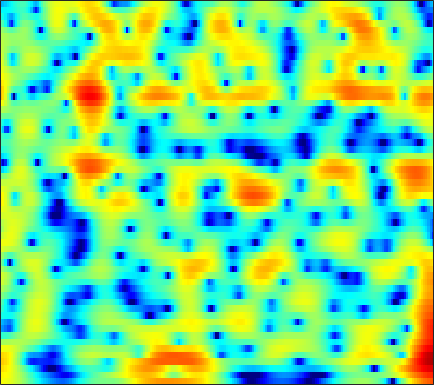

The table this chart was drawn from, first rows:
4.7152, 4.6454, 4.4917, 4.2647, 4.0465, 3.6799, 3.2311, 2.8474, 2.2773, 1.6446, 0.94668, 0.37686, -0.43211, -1.2963, -1.9709, -2.9002, -3.8471, -4.5592, -5.4925, -6.398, -7.2583, -7.8679, -8.6157, -9.2845
5.354, 5.224, 4.973, 4.637, 4.329, 3.845, 3.282, 2.808, 2.111, 1.342, 0.5074, -0.1582, -1.093, -2.074, -2.837, -3.883, -4.945, -5.749, -6.822, -7.877, -8.905, -9.651, -10.61, -11.54
6.311, 6.105, 5.727, 5.229, 4.778, 4.074, 3.254, 2.566, 1.558, 0.4533, -0.7388, -1.684, -2.998, -4.377, -5.443, -6.909, -8.451, -9.675, -11.44, -13.44, -15.82, -17.94, -21.21, -23.74
7.108, 6.882, 6.423, 5.771, 5.147, 4.123, 2.861, 1.743, 0.005451, -2.051, -4.465, -6.521, -9.517, -12.38, -13.89, -14.45, -14.07, -13.74, -13.52, -13.6, -13.89, -14.16, -14.39, -14.31
6.571, 6.476, 6.169, 5.656, 5.129, 4.233, 3.106, 2.101, 0.5413, -1.268, -3.294, -4.877, -6.876, -8.404, -9.072, -9.399, -9.528, -9.695, -10.16, -10.97, -12.12, -13.18, -14.77, -16.11
4.422, 4.473, 4.427, 4.255, 4.047, 3.672, 3.191, 2.768, 2.131, 1.428, 0.6809, 0.1167, -0.629, -1.357, -1.899, -2.625, -3.411, -4.052, -5.015, -6.106, -7.322, -8.304, -9.611, -10.66
1.182, 1.327, 1.5, 1.642, 1.728, 1.813, 1.86, 1.869, 1.842, 1.774, 1.662, 1.547, 1.344, 1.085, 0.8508, 0.4845, 0.06219, -0.2852, -0.7822, -1.315, -1.877, -2.299, -2.828, -3.294
-3.539, -3.326, -3.01, -2.614, -2.243, -1.647, -0.9651, -0.426, 0.283, 0.9383, 1.494, 1.834, 2.18, 2.399, 2.477, 2.477, 2.361, 2.201, 1.895, 1.482, 0.9784, 0.5548, -0.06057, -0.724
-9.168, -9.595, -10.8, -12.22, -12.27, -10.04, -6.922, -4.808, -2.474, -0.6214, 0.8269, 1.693, 2.59, 3.241, 3.581, 3.85, 3.913, 3.832, 3.551, 3.097, 2.47, 1.882, 0.9307, -0.1971
-7.767, -8.312, -9.355, -10.33, -10.41, -9.052, -6.711, -4.893, -2.7, -0.866, 0.6395, 1.583, 2.608, 3.38, 3.802, 4.159, 4.287, 4.234, 3.966, 3.471, 2.729, 1.994, 0.7468, -0.8219
-3.986, -4.331, -4.705, -4.905, -4.884, -4.555, -3.869, -3.18, -2.093, -0.9355, 0.2003, 0.997, 1.944, 2.708, 3.15, 3.553, 3.745, 3.752, 3.564, 3.14, 2.477, 1.825, 0.7531, -0.5614
-2.54, -3.478, -4.886, -6.395, -7.41, -8.1, -7.51, -6.347, -4.458, -2.591, -0.9254, 0.1572, 1.377, 2.337, 2.9, 3.443, 3.757, 3.845, 3.765, 3.46, 2.944, 2.437, 1.583, 0.4999
-1.322, -2.588, -4.728, -7.59, -10.41, -14.23, -12.55, -9.375, -5.915, -3.338, -1.349, -0.1464, 1.14, 2.148, 2.75, 3.361, 3.75, 3.892, 3.897, 3.701, 3.296, 2.843, 2.059, 1.054
0.4434, -0.2523, -1.246, -2.216, -2.834, -3.375, -3.491, -3.32, -2.795, -2.04, -1.185, -0.5192, 0.3466, 1.156, 1.695, 2.283, 2.71, 2.913, 3.029, 2.95, 2.659, 2.295, 1.656, 0.8558
1.958, 1.474, 0.7238, -0.1024, -0.7448, -1.61, -2.45, -2.998, -3.504, -3.591, -3.183, -2.601, -1.57, -0.4585, 0.308, 1.165, 1.813, 2.162, 2.427, 2.466, 2.297, 2.057, 1.582, 0.9605
3.315, 2.843, 2.043, 1.022, 0.0731, -1.498, -3.588, -5.674, -9.76, -15.87, -13.14, -8.589, -4.512, -1.836, -0.4, 1.007, 1.938, 2.368, 2.629, 2.587, 2.322, 1.998, 1.391, 0.6626
3.446, 2.993, 2.266, 1.394, 0.6554, -0.414, -1.615, -2.583, -3.783, -4.365, -3.877, -2.881, -1.199, 0.3343, 1.253, 2.172, 2.733, 2.888, 2.77, 2.307, 1.425, 0.5183, -0.9396, -2.652
1.732, 0.973, -0.153, -1.15, -1.622, -1.773, -1.502, -1.123, -0.4987, 0.1427, 0.8517, 1.409, 2.116, 2.715, 3.09, 3.4, 3.452, 3.299, 2.828, 1.979, 0.6262, -0.7572, -3.128, -6.698
-0.05729, -1.822, -5.441, -12.11, -20.93, -10.71, -5.285, -2.88, -0.725, 0.7377, 1.78, 2.381, 2.96, 3.354, 3.551, 3.658, 3.568, 3.388, 2.953, 2.259, 1.381, 0.506, -0.8767, -2.248
1.57, 0.6379, -0.7447, -1.937, -2.363, -2.125, -1.293, -0.5401, 0.3366, 1.005, 1.446, 1.638, 1.777, 1.854, 1.853, 1.834, 1.808, 1.752, 1.587, 1.331, 0.98, 0.5748, -0.107, -0.7927
3.732, 3.43, 3.018, 2.645, 2.412, 2.147, 1.933, 1.744, 1.399, 0.9067, 0.2402, -0.3829, -1.268, -2.068, -2.466, -2.545, -2.167, -1.765, -1.212, -0.7911, -0.6276, -0.5843, -0.7329, -1.173
4.258, 4.31, 4.33, 4.256, 4.12, 3.823, 3.366, 2.873, 1.993, 0.7454, -0.978, -2.7, -5.971, -11.22, -17.24, -14.47, -8.721, -6.213, -4.056, -2.754, -2.085, -1.784, -1.642, -1.871
2.528, 3.179, 3.814, 4.186, 4.295, 4.232, 3.909, 3.507, 2.733, 1.656, 0.2695, -0.9874, -2.886, -4.716, -5.715, -5.978, -5.295, -4.595, -3.769, -3.26, -2.954, -2.972, -3.167, -3.415
0.6925, 1.835, 2.895, 3.561, 3.858, 4.008, 3.919, 3.712, 3.259, 2.647, 1.872, 1.232, 0.359, -0.5218, -1.082, -1.752, -2.322, -2.697, -3.234, -3.842, -4.522, -5.107, -5.986, -6.815
1.745, 2.349, 2.981, 3.409, 3.609, 3.717, 3.68, 3.552, 3.272, 2.892, 2.398, 1.974, 1.329, 0.5951, 0.0134, -0.8619, -1.827, -2.643, -3.887, -5.318, -7.098, -8.455, -10.63, -13.05
3.197, 3.321, 3.424, 3.447, 3.405, 3.308, 3.164, 3.037, 2.848, 2.599, 2.313, 2.028, 1.547, 0.9515, 0.3591, -0.5401, -1.655, -2.658, -4.216, -6.091, -8.454, -10.55, -14.02, -18.76
4.273, 4.087, 3.695, 3.176, 2.748, 2.213, 1.823, 1.7, 1.727, 1.879, 2.025, 2.062, 1.967, 1.647, 1.255, 0.5032, -0.5224, -1.456, -2.984, -4.739, -6.858, -8.678, -11.07, -14.06
5.419, 4.926, 3.874, 2.31, 0.7678, -1.727, -3.786, -3.796, -1.975, 0.1078, 1.593, 2.347, 2.897, 2.983, 2.838, 2.273, 1.428, 0.5933, -0.719, -2.296, -3.999, -5.514, -7.62, -9.979
5.376, 4.87, 3.763, 2.049, 0.2415, -2.907, -6.117, -5.905, -2.893, -0.223, 1.551, 2.401, 2.997, 3.096, 2.888, 2.274, 1.341, 0.4351, -0.9275, -2.588, -4.004, -5.216, -6.55, -7.738
4.046, 3.852, 3.44, 2.85, 2.372, 1.776, 1.422, 1.369, 1.559, 1.928, 2.245, 2.369, 2.283, 1.933, 1.39, 0.4446, -0.9363, -2.2, -4.311, -6.844, -9.591, -11.21, -12.16, -11.39
2.554, 2.627, 2.7, 2.775, 2.833, 2.895, 2.977, 3.017, 3.07, 3.058, 2.93, 2.715, 2.265, 1.557, 0.8746, -0.3459, -1.879, -3.341, -5.766, -9.032, -13.7, -18.39, -18.67, -14.34
-0.1012, 0.1537, 0.6359, 1.294, 1.817, 2.517, 3.092, 3.435, 3.723, 3.768, 3.586, 3.296, 2.702, 1.873, 1.145, 0.007311, -1.212, -2.163, -3.431, -4.562, -5.741, -6.173, -6.593, -6.344
-6.561, -6.652, -5.403, -3.123, -1.394, 0.6354, 2.129, 2.956, 3.63, 3.876, 3.711, 3.335, 2.482, 1.269, 0.1552, -1.404, -2.82, -3.413, -3.591, -3.056, -2.553, -2.011, -1.581, -1.077
-13.79, -17.36, -13.85, -7.688, -4.574, -1.668, 0.294, 1.312, 2.14, 2.483, 2.319, 1.849, 0.7331, -1.11, -3.067, -7.112, -14.89, -24.95, -11.15, -6.106, -3.143, -1.717, -0.2506, 0.754
-6.9, -6.513, -5.575, -4.274, -3.179, -1.775, -0.6035, 0.0658, 0.6899, 0.9545, 0.8711, 0.5691, -0.1623, -1.239, -2.294, -3.79, -5.047, -5.367, -4.859, -3.554, -2.234, -1.272, -0.1899, 0.7054
-3.811, -3.528, -3.042, -2.434, -1.919, -1.228, -0.562, -0.1366, 0.3248, 0.5862, 0.6581, 0.5935, 0.3359, -0.03946, -0.4082, -0.8653, -1.246, -1.419, -1.447, -1.304, -0.9778, -0.6653, -0.2012, 0.3036
-2.356, -2.341, -2.184, -1.84, -1.479, -0.9134, -0.2992, 0.1591, 0.6814, 1.107, 1.372, 1.461, 1.45, 1.271, 1.091, 0.7269, 0.3289, 0.00542, -0.3823, -0.7389, -0.9292, -1.016, -0.924, -0.6841
-2.445, -3.004, -3.425, -3.252, -2.714, -1.605, -0.4005, 0.4601, 1.426, 2.179, 2.695, 2.92, 3.023, 2.89, 2.652, 2.135, 1.393, 0.7019, -0.4232, -1.645, -2.863, -3.51, -3.755, -3.228
-4.448, -7.181, -12.76, -13.58, -8.703, -4.15, -1.189, 0.3972, 1.99, 3.068, 3.782, 4.105, 4.262, 4.152, 3.838, 3.186, 2.155, 1.093, -0.8467, -3.642, -8.215, -14.35, -18.56, -9.029
-3.058, -4.343, -5.771, -5.804, -4.719, -2.721, -0.8716, 0.2658, 1.515, 2.411, 3.017, 3.3, 3.44, 3.364, 3.112, 2.574, 1.768, 0.9569, -0.395, -1.974, -3.749, -4.765, -5.182, -4.444
-0.4634, -0.6991, -0.9524, -1.003, -0.8863, -0.5283, -0.02746, 0.3768, 0.8598, 1.307, 1.629, 1.789, 1.889, 1.817, 1.715, 1.405, 0.9932, 0.6097, 0.04274, -0.5353, -1.097, -1.357, -1.604, -1.683
2.027, 1.758, 1.303, 0.8375, 0.531, 0.2085, 0.07029, 0.09359, 0.2142, 0.3938, 0.5618, 0.6469, 0.7062, 0.6671, 0.6207, 0.5291, 0.3894, 0.2982, 0.1764, -0.009468, -0.09355, -0.2113, -0.3575, -0.4829
5.065, 4.295, 2.998, 1.433, 0.1842, -1.282, -2.065, -2.07, -1.527, -1.001, -0.655, -0.5812, -0.6904, -0.8158, -0.9881, -0.9849, -0.8527, -0.6931, -0.4612, -0.223, 0.004359, 0.1004, 0.28, 0.3964
7.34, 6.11, 3.923, 0.7775, -2.583, -10.55, -19.98, -9.473, -4.873, -3.008, -2.591, -2.953, -4.2, -5.959, -7.015, -7.145, -5.829, -4.856, -3.902, -3.257, -3.046, -2.621, -1.933, -1.056
7.241, 6.213, 4.544, 2.538, 0.9037, -1.086, -2.343, -2.682, -2.62, -2.773, -3.557, -4.744, -7.281, -11.69, -16.5, -15.82, -11.33, -9.617, -8.865, -9.852, -12.37, -14.62, -12.69, -7.813
6.169, 5.544, 4.578, 3.532, 2.72, 1.719, 0.8445, 0.2714, -0.4308, -1.182, -2.056, -2.833, -4.025, -5.244, -5.945, -6.654, -7.035, -7.289, -7.993, -9.358, -11.07, -11.76, -10.87, -8.286
5.048, 4.631, 3.957, 3.222, 2.673, 1.981, 1.388, 1.025, 0.5669, 0.1489, -0.2801, -0.5954, -1.097, -1.644, -2.023, -2.559, -3.131, -3.572, -4.211, -4.807, -5.311, -5.608, -5.586, -5.226
4.395, 3.848, 2.941, 1.937, 1.242, 0.5397, 0.2226, 0.226, 0.4522, 0.7739, 1.037, 1.148, 1.202, 1.128, 0.9459, 0.6442, 0.2193, -0.1948, -0.8291, -1.52, -2.329, -3.061, -4.03, -4.993
4.199, 3.178, 1.318, -1.24, -3.574, -6.301, -5.776, -3.858, -1.344, 0.4798, 1.733, 2.359, 2.931, 3.222, 3.245, 3.114, 2.793, 2.407, 1.729, 0.8351, -0.3704, -1.533, -3.461, -6.202
3.576, 2.49, 0.5571, -2.129, -4.625, -7.757, -6.941, -4.581, -1.835, 0.1448, 1.511, 2.238, 2.885, 3.223, 3.323, 3.246, 2.971, 2.662, 2.087, 1.251, 0.1778, -0.7256, -2.228, -4.098
2.841, 2.229, 1.306, 0.355, -0.272, -0.7998, -0.8637, -0.6199, -0.06494, 0.5678, 1.127, 1.459, 1.728, 1.826, 1.817, 1.662, 1.377, 1.103, 0.6598, 0.148, -0.3999, -0.848, -1.581, -2.293
2.417, 2.115, 1.679, 1.286, 1.015, 0.7787, 0.6751, 0.6794, 0.7785, 0.8945, 0.9801, 0.9807, 0.8865, 0.6666, 0.3949, -0.02847, -0.4928, -0.8478, -1.24, -1.422, -1.467, -1.494, -1.452, -1.425
2.055, 1.818, 1.464, 1.133, 0.9491, 0.801, 0.7985, 0.8675, 0.9861, 1.075, 1.056, 0.9286, 0.5928, -6.823e-05, -0.6487, -1.751, -3.048, -3.983, -4.771, -4.625, -3.695, -2.752, -1.488, -0.5341
1.135, 0.6595, -0.1479, -1.029, -1.488, -1.655, -1.226, -0.6713, 0.09512, 0.7143, 1.034, 1.059, 0.7293, -0.05761, -0.9495, -2.763, -5.675, -9.254, -20.4, -14.96, -6.884, -3.6, -0.8303, 0.999
-1.36, -2.321, -4.412, -7.926, -11.99, -14.44, -8.705, -5.583, -2.816, -1.181, -0.2878, -0.005347, -0.0776, -0.559, -1.149, -2.161, -3.3, -4.077, -4.486, -3.791, -2.105, -0.6868, 1.122, 2.595
-3.727, -4.354, -5.639, -7.33, -8.517, -8.804, -7.178, -5.572, -3.854, -2.678, -2.062, -1.961, -2.209, -2.797, -3.397, -4.135, -4.428, -4.161, -3.286, -2.014, -0.5241, 0.6041, 1.929, 3.066
-5.409, -5.354, -5.33, -5.234, -5.14, -4.768, -4.217, -3.72, -3.127, -2.736, -2.738, -3.052, -3.991, -5.73, -7.731, -11.69, -14.7, -11.68, -6.928, -3.485, -0.989, 0.4453, 1.968, 3.108
-8.176, -7.729, -7.087, -6.354, -5.707, -4.818, -3.954, -3.397, -2.753, -2.38, -2.335, -2.541, -3.239, -4.474, -5.777, -7.644, -8.356, -7.196, -4.587, -2.14, -0.1758, 0.9858, 2.265, 3.167
